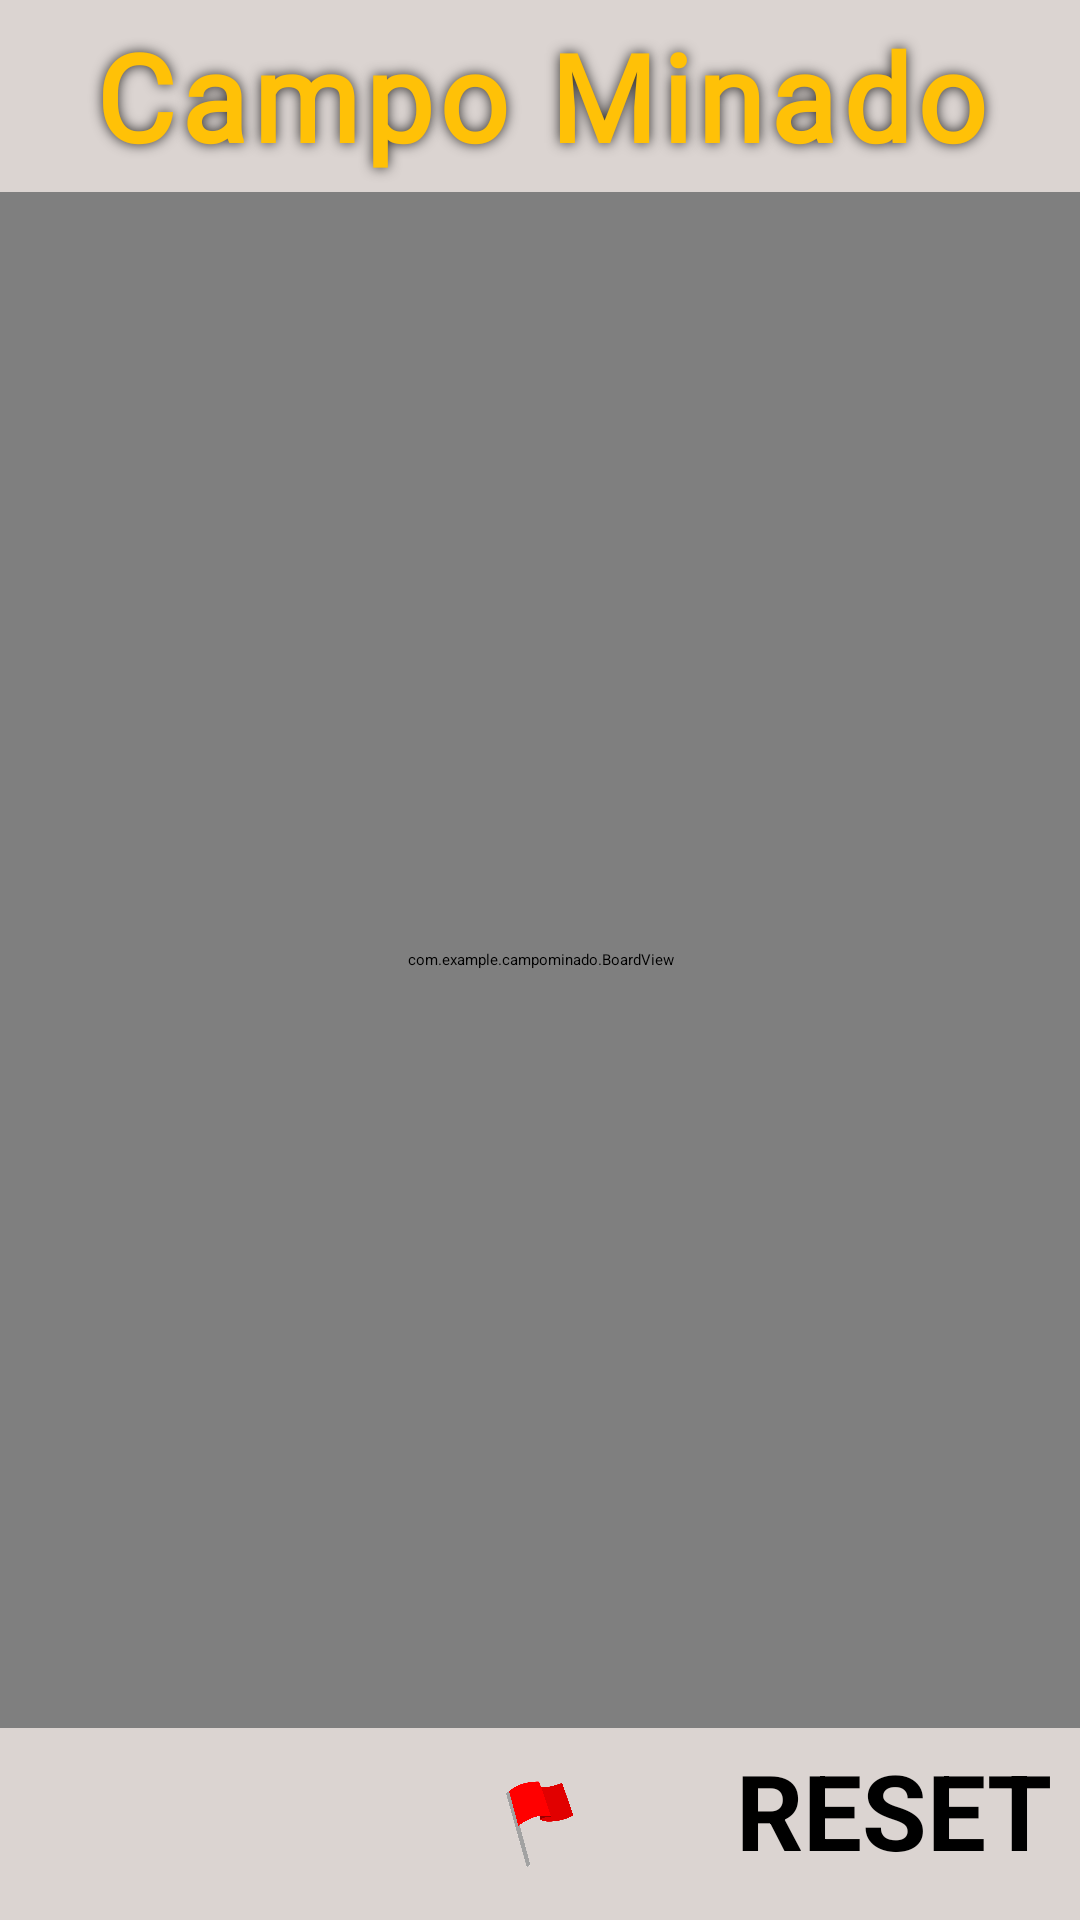

This screen was rendered from an Android layout file. Write that file and the resources it references.
<!-- AndroidManifest.xml: activity theme Theme.CampoMinado -->
<!-- res/layout/activity_main.xml -->
<?xml version="1.0" encoding="utf-8"?>
<androidx.constraintlayout.widget.ConstraintLayout xmlns:android="http://schemas.android.com/apk/res/android"
    xmlns:app="http://schemas.android.com/apk/res-auto"
    xmlns:tools="http://schemas.android.com/tools"
    android:id="@+id/main"
    android:layout_width="match_parent"
    android:layout_height="match_parent"
    android:layout_weight="1"
    android:background="#DBD4D1"
    tools:context=".MainActivity">

    <androidx.constraintlayout.widget.Guideline
        android:id="@+id/guideline2"
        android:layout_width="wrap_content"
        android:layout_height="wrap_content"
        android:orientation="horizontal"
        app:layout_constraintGuide_percent="0.10" />

    <TextView
        android:id="@+id/textView"
        android:layout_width="0dp"
        android:layout_height="0dp"
        android:autoSizeTextType="uniform"
        android:background="#00000000"
        android:fontFamily="@font/jersey_10"
        android:padding="5dp"
        android:text="Campo Minado"
        android:textAlignment="center"
        android:textColor="#FFC107"
        android:shadowColor="#CC000000"
        android:shadowDx="0"
        android:shadowDy="0"
        android:shadowRadius="10"
        android:letterSpacing="0.05"
        android:textSize="24sp"
        android:textStyle="bold"
        app:layout_constraintBottom_toTopOf="@+id/guideline2"
        app:layout_constraintEnd_toEndOf="parent"
        app:layout_constraintStart_toStartOf="parent"
        app:layout_constraintTop_toTopOf="parent" />

    <com.example.campominado.BoardView
        android:id="@+id/board_view"
        android:layout_width="0dp"
        android:layout_height="0dp"
        app:layout_constraintTop_toBottomOf="@id/guideline2"
        app:layout_constraintBottom_toTopOf="@id/guideline3"
        app:layout_constraintStart_toStartOf="parent"
        app:layout_constraintEnd_toEndOf="parent" />











    <androidx.constraintlayout.widget.Guideline
        android:id="@+id/guideline3"
        android:layout_width="wrap_content"
        android:layout_height="wrap_content"
        android:orientation="horizontal"
        app:layout_constraintGuide_percent="0.90" />

    <LinearLayout
        android:id="@+id/bottom_bar"
        android:layout_width="0dp"
        android:layout_height="0dp"
        android:paddingStart="8dp"
        android:paddingEnd="8dp"
        android:paddingTop="4dp"
        android:paddingBottom="4dp"
        android:orientation="horizontal"
        app:layout_constraintTop_toTopOf="@id/guideline3"
        app:layout_constraintStart_toStartOf="parent"
        app:layout_constraintEnd_toEndOf="parent"
        app:layout_constraintBottom_toBottomOf="parent">

        <androidx.appcompat.widget.AppCompatImageButton
            android:id="@+id/btn_dificuldade"
            android:layout_width="0dp"
            android:layout_height="match_parent"
            android:layout_weight="1"
            android:layout_marginEnd="8dp"
            android:padding="8dp"
            android:background="@android:color/transparent"
            app:srcCompat="@drawable/difficulty_level"
            android:scaleType="centerInside"
            android:adjustViewBounds="true"
            android:contentDescription="DIFFICULTY"
            android:onClick="onClickDifficulty"/>

        <androidx.appcompat.widget.AppCompatImageButton
            android:id="@+id/btn_marcador"
            android:layout_width="0dp"
            android:layout_height="match_parent"
            android:layout_weight="1"
            android:layout_marginStart="4dp"
            android:layout_marginEnd="4dp"

            android:background="@drawable/mark_background"
            app:srcCompat="@drawable/marcador_sem_fundo"
            android:scaleType="centerInside"
            android:adjustViewBounds="true"
            android:padding="8dp"
            android:contentDescription="MARK"
            android:onClick="onClickMark" />

        <Button
            android:id="@+id/btn_reset"
            android:layout_width="0dp"
            android:layout_height="match_parent"
            android:layout_weight="1"
            android:layout_marginStart="8dp"
            android:autoSizeTextType="uniform"
            android:backgroundTint="#FFC107"
            android:onClick="onClickReset"
            android:text="RESET"
            android:textColor="#000000"
            android:textSize="24sp"
            android:textStyle="bold"
            app:cornerRadius="10dp"
            app:rippleColor="#000000" />

    </LinearLayout>

</androidx.constraintlayout.widget.ConstraintLayout>
<!-- resources referenced by this layout -->
<resources>
  <!-- drawable difficulty_level (drawable) -->
  <?xml version="1.0" encoding="utf-8"?>
  <level-list xmlns:android="http://schemas.android.com/apk/res/android">
      
      <item android:minLevel="1" android:maxLevel="1" android:drawable="@drawable/difficulty_1"/>
      
      <item android:minLevel="2" android:maxLevel="2" android:drawable="@drawable/difficulty_2"/>
      
      <item android:minLevel="3" android:maxLevel="3" android:drawable="@drawable/difficulty_3"/>
  </level-list>
  <!-- drawable marcador_sem_fundo: png bitmap (drawable, 164750 bytes) -->
  <!-- drawable mark_background (drawable) -->
  <?xml version="1.0" encoding="utf-8"?>
  <ripple xmlns:android="http://schemas.android.com/apk/res/android"
      android:color="#40FFC107">  
      <item>
          <selector>
              
              <item android:state_selected="true">
                  <shape android:shape="rectangle">
                      <solid android:color="#00FFFF"/>
                      <corners android:radius="10dp"/>
                  </shape>
              </item>
  
              
              <item>
                  <shape android:shape="rectangle">
                      
                      <solid android:color="@android:color/transparent"/>
                      <corners android:radius="10dp"/>
                  </shape>
              </item>
          </selector>
      </item>
  </ripple>
  <style name="Theme.CampoMinado" parent="Base.Theme.CampoMinado">
          
          <item name="android:navigationBarColor">@android:color/transparent</item>
          <item name="android:statusBarColor">@android:color/transparent</item>
          <item name="android:windowLightStatusBar">?attr/isLightTheme</item>
      </style>
  <!-- drawable difficulty_1: png bitmap (drawable, 197385 bytes) -->
  <!-- drawable difficulty_2: png bitmap (drawable, 370557 bytes) -->
  <!-- drawable difficulty_3: png bitmap (drawable, 357219 bytes) -->
</resources>
